pico-8 play session: mixed d-pad (fixed 12-tick cycle)

[t = 2 s] mixed d-pad (1.2s cycle ×~1): → ← ↑ ↓ + 🅾/❎ taps, ~2s
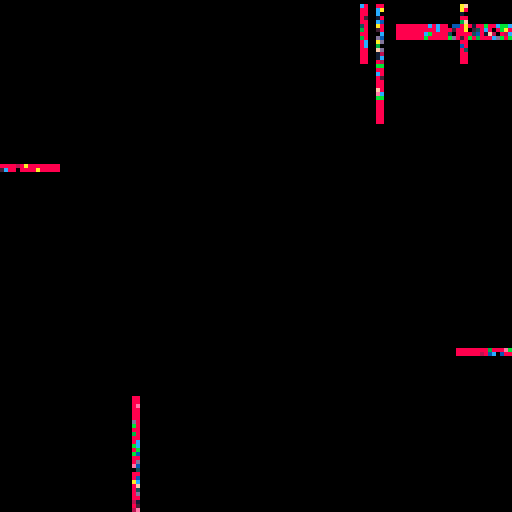
[t = 4 s] mixed d-pad (1.2s cycle ×~3): → ← ↑ ↓ + 🅾/❎ taps, ~4s
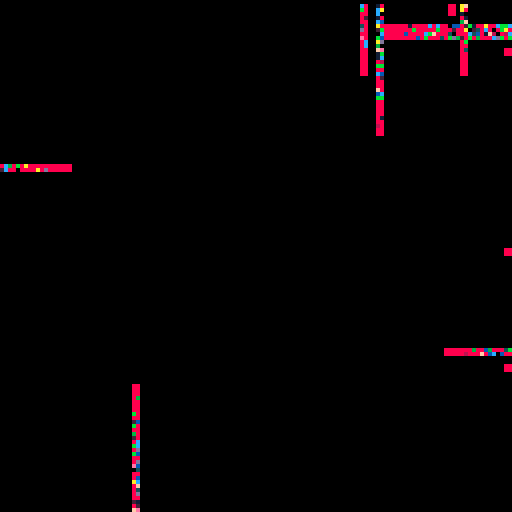
[t = 6 s] mixed d-pad (1.2s cycle ×~5): → ← ↑ ↓ + 🅾/❎ taps, ~6s
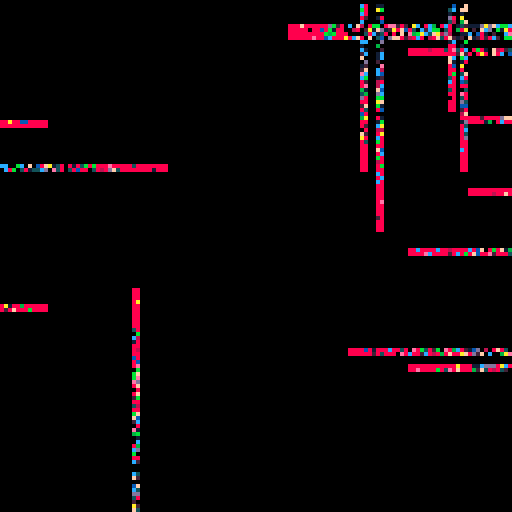
[t = 8 s] mixed d-pad (1.2s cycle ×~6): → ← ↑ ↓ + 🅾/❎ taps, ~8s
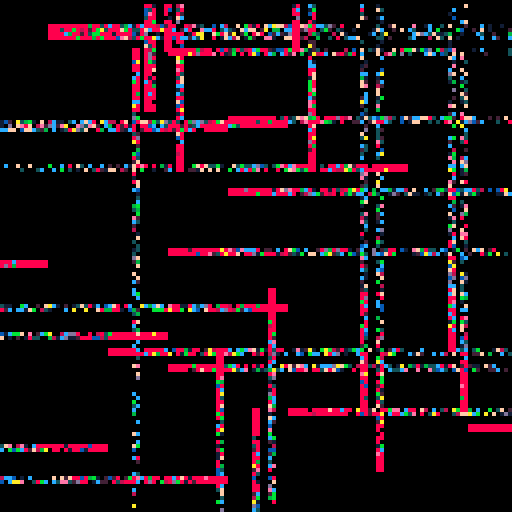

pico-8 cartridge
version 32
__lua__
-- digital dash
-- alexthescott
-- 9/1/21

p={8,136,130,11,139,131,12,140,129}
pal(p,1)

function new_screen()
	s={}
	for i=0,128 do
		add(s,{'v',i})
		add(s,{'h',i})
	end
	return s
end

function new_beam(c)
	p=screen[1+rnd(#screen)\1]
	del(screen,p)

	b={}
	b.c=c
	b.o=p[1]
	b.d=rnd(2)\1
	
	if b.o=='v' then
		-- top
		if b.d==0 then
			b.x=p[2]
			b.y=1
			b.dx=0
			b.dy=1
		-- bottom
		else
			b.x=p[2]
			b.y=127
			b.dx=0
			b.dy=-1
		end
	elseif b.o=='h' then
		-- left
		if b.d==0 then
			b.x=127
			b.y=p[2]
			b.dx=-1
			b.dy=0
		-- right
		else
			b.x=0
			b.y=p[2]
			b.dx=1
			b.dy=0
		end
	end
	
	b.draw=function(self)
		rectfill(self.x,self.y,self.x+1,self.y+1,self.c)
	end
	
	b.update=function(self)
		self.x+=self.dx
		self.y+=self.dy
	end
	
	add(beams,b)
end

function burn()
	for p=0,1000 do
		x=rnd(128)\1
		y=rnd(128)\1
		pc=pget(x,y)
		if pc%3!=0 then
			-- herein lies our anomaly
			pset(x,y,p+1)
		elseif rnd(4)\1==0 then
			pset(x,y,0)
		end
	end
end

screens={}
screen=new_screen()

beams={}

global_index=1

cls()
::♥::
burn()

if #screen<4 then
	screen=new_screen()
	global_index+=3
	global_index%=9
end

if t()%0.5==0 then
	for i=1,4 do 
		new_beam(global_index)
	end 
end

for b in all(beams) do
	b:draw()
	b:update()
end

flip()
goto ♥
__gfx__
00000000000000000000000000000000000000000000000000000000000000000000000000000000000000000000000000000000000000000000000000000000
00000000000000000000000000000000000000000000000000000000000000000000000000000000000000000000000000000000000000000000000000000000
00700700000000000000000000000000000000000000000000000000000000000000000000000000000000000000000000000000000000000000000000000000
00077000000000000000000000000000000000000000000000000000000000000000000000000000000000000000000000000000000000000000000000000000
00077000000000000000000000000000000000000000000000000000000000000000000000000000000000000000000000000000000000000000000000000000
00700700000000000000000000000000000000000000000000000000000000000000000000000000000000000000000000000000000000000000000000000000
